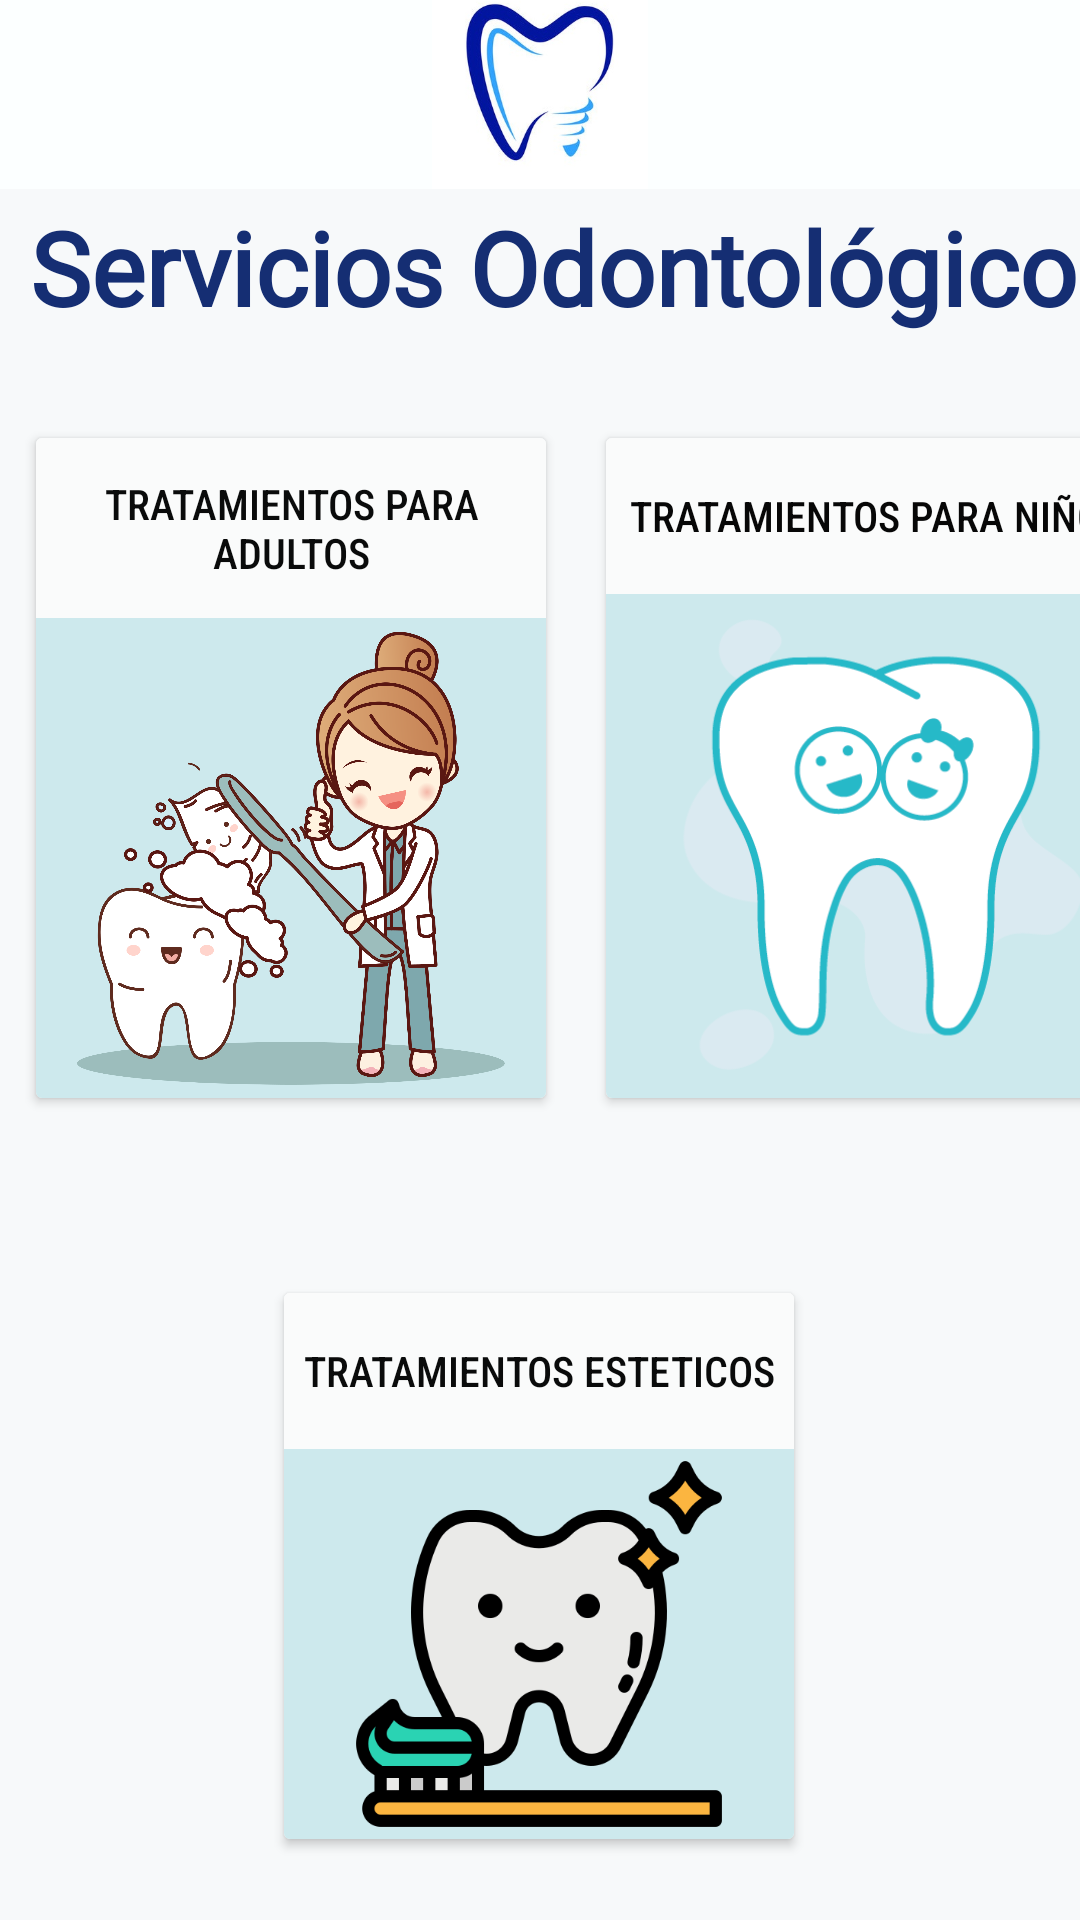

Android layout source for this screen:
<!-- AndroidManifest.xml: application theme Theme.ConsultorioDental -->
<!-- res/layout/activity_servicios.xml -->
<?xml version="1.0" encoding="utf-8"?>
<LinearLayout xmlns:android="http://schemas.android.com/apk/res/android"
    xmlns:app="http://schemas.android.com/apk/res-auto"
    xmlns:tools="http://schemas.android.com/tools"
    android:layout_width="match_parent"
    android:layout_height="match_parent"
    android:background="#F7F9FA"
    android:gravity="center"
    android:orientation="vertical"
    tools:context=".servicios.Servicios">

    <LinearLayout
        android:layout_width="match_parent"
        android:layout_height="wrap_content"
        android:orientation="vertical">

        <ImageView
            android:id="@+id/ivTitulo"
            android:layout_width="match_parent"
            android:layout_height="70dp"
            android:background="#FCFFFF"
            app:srcCompat="@drawable/logo" />

        <TextView
            android:id="@+id/tvTitulo"
            android:layout_width="match_parent"
            android:layout_height="52dp"
            android:fontFamily="@font/roboto_thin"
            android:gravity="center"
            android:text=" Servicios Odontológico"
            android:textColor="#152E73"
            android:textSize="34sp"
            android:textStyle="bold" />

        <LinearLayout
            android:layout_width="394dp"
            android:layout_height="282dp"
            android:gravity="center"
            android:orientation="horizontal">

            <androidx.cardview.widget.CardView
                android:id="@+id/cvAdulto"
                android:layout_width="170dp"
                android:layout_height="220dp"
                android:layout_margin="10dp">


                <LinearLayout
                    android:layout_width="match_parent"
                    android:layout_height="match_parent"
                    android:gravity="top"
                    android:orientation="vertical">


                    <TextView
                        android:id="@+id/tvAdultos"
                        android:layout_width="match_parent"
                        android:layout_height="60dp"
                        android:background="#FAFBFB"
                        android:fontFamily="sans-serif-condensed-medium"
                        android:gravity="center"
                        android:text="TRATAMIENTOS PARA ADULTOS"
                        android:textColor="#0A0B0B" />

                    <ImageView
                        android:id="@+id/ivAdulto"
                        android:layout_width="wrap_content"
                        android:layout_height="match_parent"
                        android:layout_weight="2"
                        android:background="#CDE9ED"
                        app:srcCompat="@drawable/icadulto" />

                </LinearLayout>
            </androidx.cardview.widget.CardView>

            <androidx.cardview.widget.CardView
                android:id="@+id/cvNinos"
                android:layout_width="180dp"
                android:layout_height="220dp"
                android:layout_margin="10dp">

                <LinearLayout
                    android:layout_width="match_parent"
                    android:layout_height="match_parent"
                    android:gravity="top"
                    android:orientation="vertical">


                    <TextView
                        android:id="@+id/tvNinos"
                        android:layout_width="match_parent"
                        android:layout_height="52dp"
                        android:background="#FAFBFB"
                        android:fontFamily="sans-serif-condensed-medium"
                        android:gravity="center"
                        android:text="TRATAMIENTOS PARA NIÑOS"
                        android:textColor="#070707"
                        android:textSize="14sp" />

                    <LinearLayout
                        android:layout_width="match_parent"
                        android:layout_height="match_parent"
                        android:orientation="horizontal">

                        <ImageView
                            android:id="@+id/ivNinos"
                            android:layout_width="wrap_content"
                            android:layout_height="match_parent"
                            android:layout_weight="1"
                            android:background="#CDE9ED"
                            app:srcCompat="@drawable/icninos" />

                    </LinearLayout>

                </LinearLayout>
            </androidx.cardview.widget.CardView>
        </LinearLayout>
    </LinearLayout>

    <LinearLayout
        android:layout_width="207dp"
        android:layout_height="250dp"
        android:gravity="center"
        android:orientation="vertical">

        <androidx.cardview.widget.CardView
            android:id="@+id/cvEstetico"
            android:layout_width="170dp"
            android:layout_height="182dp"
            android:layout_margin="10dp">

            <LinearLayout
                android:layout_width="match_parent"
                android:layout_height="match_parent"
                android:gravity="top"
                android:orientation="vertical">

                <TextView
                    android:id="@+id/tvestetico"
                    android:layout_width="match_parent"
                    android:layout_height="52dp"
                    android:background="#FAFBFB"
                    android:fontFamily="sans-serif-condensed-medium"
                    android:gravity="center"
                    android:text="TRATAMIENTOS ESTETICOS"
                    android:textColor="#0A0B0B" />

                <LinearLayout
                    android:layout_width="match_parent"
                    android:layout_height="match_parent"
                    android:orientation="horizontal">


                    <ImageView
                        android:id="@+id/ivEstetico"
                        android:layout_width="wrap_content"
                        android:layout_height="match_parent"
                        android:layout_weight="1"
                        android:background="#CDE9ED"
                        app:srcCompat="@drawable/icestetica" />


                </LinearLayout>
            </LinearLayout>

        </androidx.cardview.widget.CardView>

    </LinearLayout>

    <LinearLayout
        android:layout_width="match_parent"
        android:layout_height="match_parent"
        android:orientation="vertical">

        <LinearLayout
            android:layout_width="match_parent"
            android:layout_height="match_parent"
            android:layout_gravity="bottom"
            android:layout_marginBottom="5dp"
            android:gravity="bottom"
            android:orientation="horizontal">

            <ImageButton
                android:id="@+id/ibServicios"
                android:layout_width="wrap_content"
                android:layout_height="wrap_content"
                android:layout_weight="1"
                app:srcCompat="?android:attr/actionModeFindDrawable" />

            <ImageButton
                android:id="@+id/ibHome"
                android:layout_width="40dp"
                android:layout_height="50dp"
                android:layout_gravity="bottom"
                app:srcCompat="@mipmap/ic_home" />

            <ImageButton
                android:id="@+id/imageButton"
                android:layout_width="wrap_content"
                android:layout_height="50dp"
               />

        </LinearLayout>
    </LinearLayout>
</LinearLayout>
<!-- resources referenced by this layout -->
<resources>
  <!-- drawable icadulto: png bitmap (drawable, 397777 bytes) -->
  <!-- drawable icestetica: png bitmap (drawable, 24413 bytes) -->
  <!-- drawable icninos: png bitmap (drawable, 22783 bytes) -->
  <!-- drawable logo: jpg bitmap (drawable, 21040 bytes) -->
  <style name="Theme.ConsultorioDental" parent="Theme.MaterialComponents.DayNight.NoActionBar">
          
          <item name="colorPrimary">#BBD7CB
          </item>
          <item name="colorPrimaryVariant">#7AD5E1</item>
          <item name="colorOnPrimary">@color/white</item>
          
          <item name="colorSecondary">#7AD5E1</item>
          <item name="colorSecondaryVariant">#7AD5E1</item>
          <item name="colorOnSecondary">@color/black</item>
          
          <item name="android:statusBarColor" tools:targetApi="l">?attr/colorPrimaryVariant</item>
          
      </style>
  <color name="white">#FFFFFFFF</color>
  <color name="black">#FF000000</color>
</resources>
